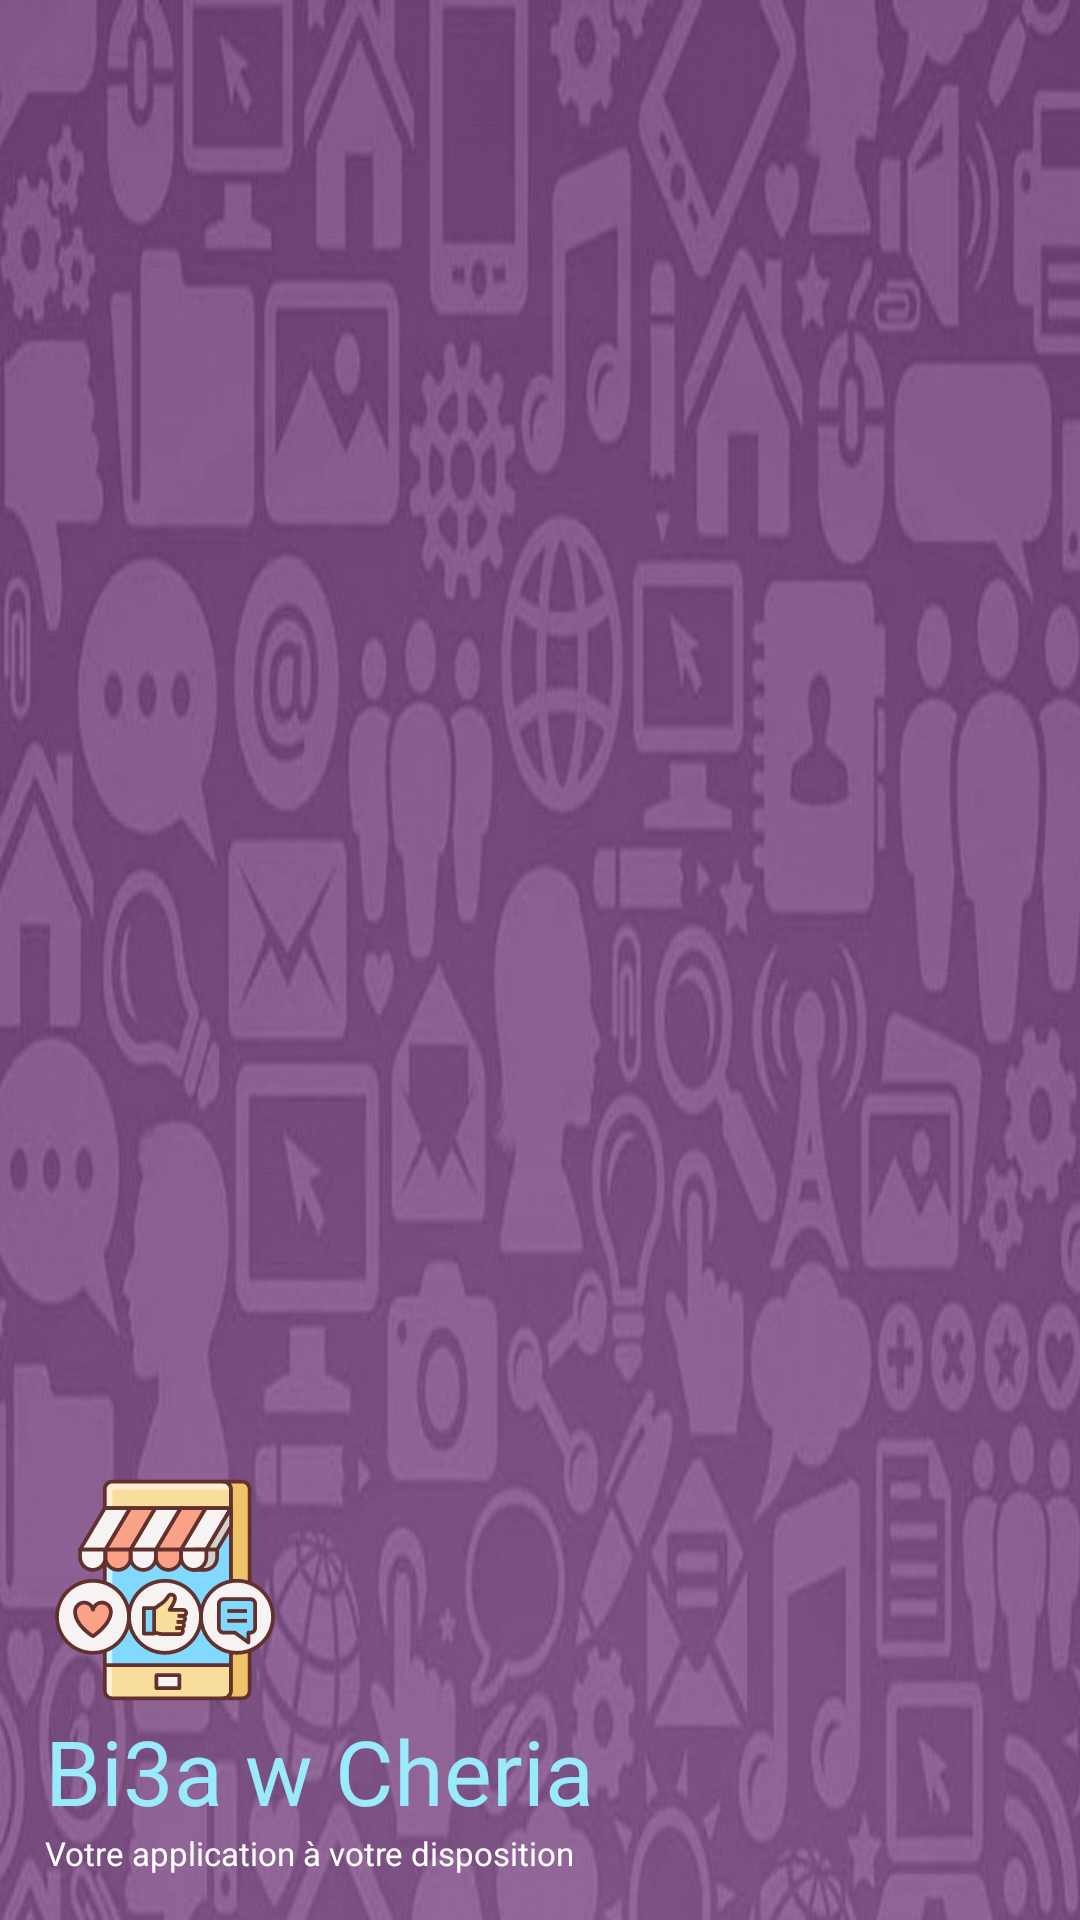

Layout XML and referenced resources for this Android screen:
<!-- AndroidManifest.xml: application theme AppTheme -->
<!-- res/layout/header.xml -->
<?xml version="1.0" encoding="utf-8"?>
<LinearLayout xmlns:android="http://schemas.android.com/apk/res/android"
    xmlns:app="http://schemas.android.com/apk/res-auto"
    android:orientation="vertical"
    android:layout_width="match_parent"
    android:layout_height="200dp"
    android:background="@drawable/back_menu"
    android:gravity="bottom"
    android:padding="15dp">
    <ImageView
        android:layout_width="80dp"
        android:layout_height="80dp"
        android:src="@drawable/ic_location"/>

    <TextView
        android:layout_width="wrap_content"
        android:layout_height="wrap_content"
        android:text="Bi3a w Cheria"
        android:textColor="#99EBFC"
        android:textSize="30sp"
        app:fontFamily="@font/aclonica" />

    <TextView
        android:layout_width="wrap_content"
        android:layout_height="wrap_content"
        android:text="Votre application à votre disposition"
        android:textColor="#ffffff"
        android:textSize="11sp"
        app:fontFamily="@font/aclonica" />


</LinearLayout>
<!-- resources referenced by this layout -->
<resources>
  <!-- drawable back_menu: jpg bitmap (drawable, 125894 bytes) -->
  <!-- drawable ic_location: vector/xml drawable (drawable, 15065 chars, omitted) -->
  <style name="AppTheme" parent="Theme.AppCompat.Light.NoActionBar">
          
          <item name="colorPrimary">@color/colorPrimary</item>
          <item name="colorPrimaryDark">@color/colorPrimaryDark</item>
          <item name="colorAccent">@color/colorAccent</item>
      </style>
  <color name="colorPrimary">#6200EE</color>
  <color name="colorPrimaryDark">#3700B3</color>
  <color name="colorAccent">#03DAC5</color>
</resources>
